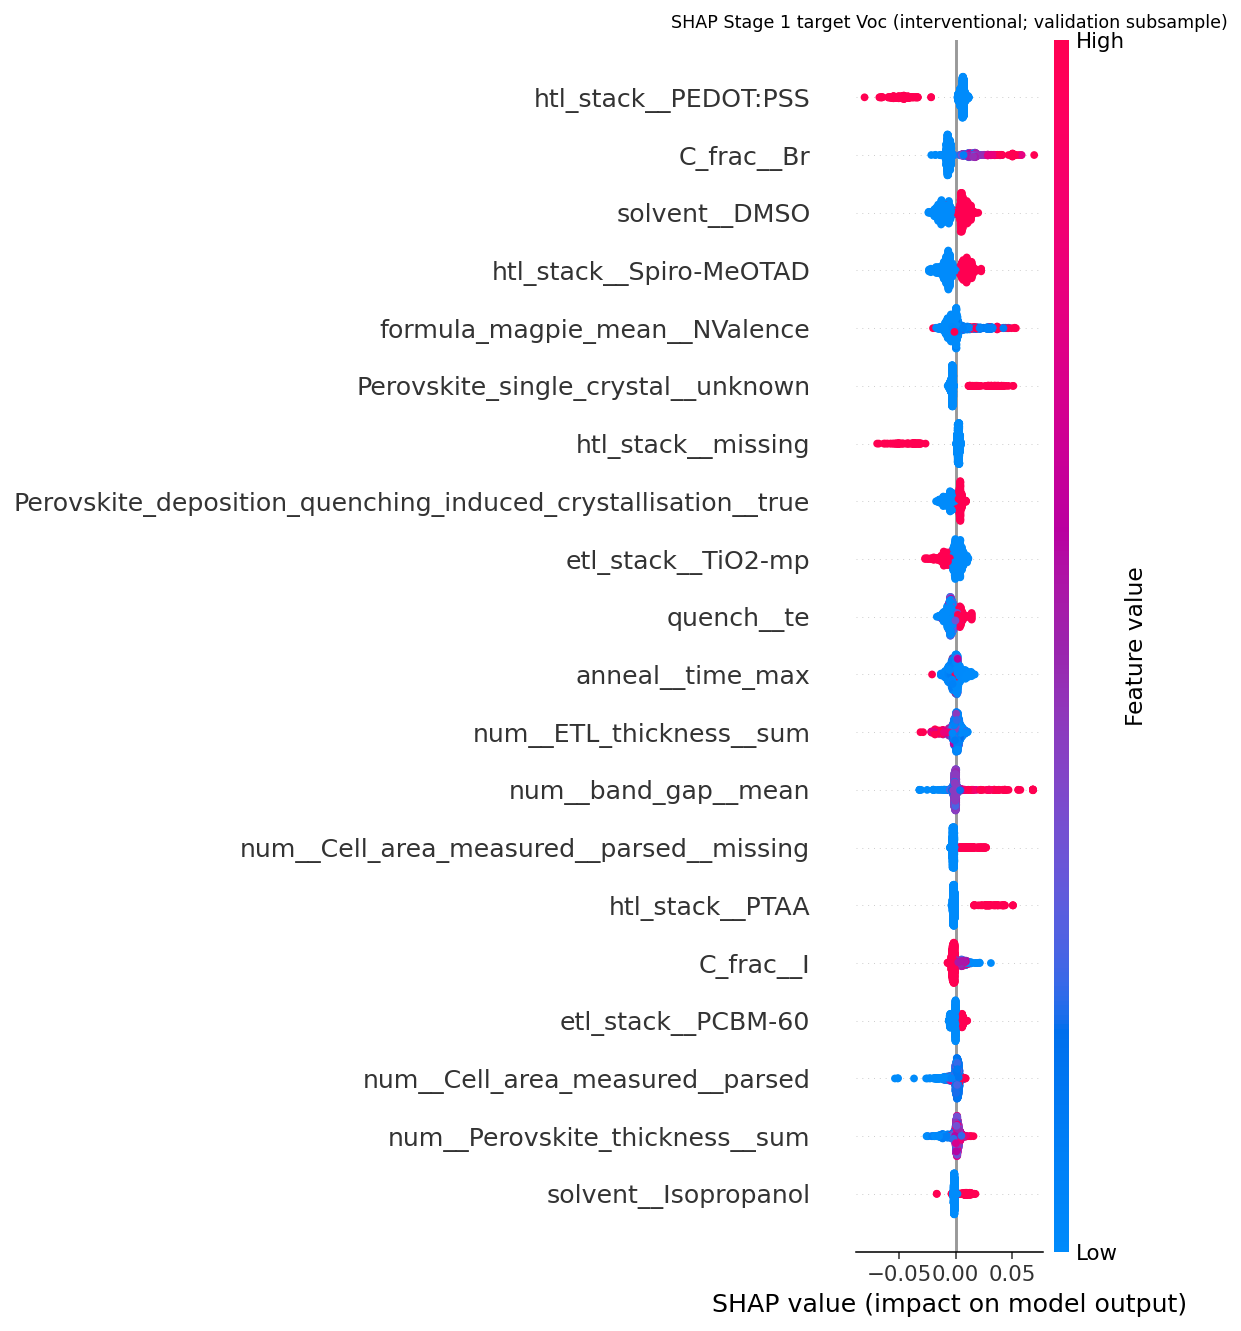

The table this chart was drawn from, first rows:
, mean_abs_shap, mean_shap
htl_stack__PEDOT:PSS, 0.01371, -0.003743
C_frac__Br, 0.009821, 0.0004312
solvent__DMSO, 0.00946, -0.00144
htl_stack__Spiro-MeOTAD, 0.008698, -0.0004414
formula_magpie_mean__NValence, 0.006712, 0.0009665
Perovskite_single_crystal__unknown, 0.005712, -0.000254
htl_stack__missing, 0.005463, -0.0007712
Perovskite_deposition_quenching_induced_…, 0.005311, -0.001718
etl_stack__TiO2-mp, 0.004796, -0.0005387
quench__te, 0.004768, -0.002353
anneal__time_max, 0.003791, -0.0001008
num__ETL_thickness__sum, 0.003723, -0.0007834
num__band_gap__mean, 0.003555, 0.001488
num__Cell_area_measured__parsed__missing, 0.003499, -0.0003886
htl_stack__PTAA, 0.00335, 0.0001514
C_frac__I, 0.00326, 0.0003317
etl_stack__PCBM-60, 0.003134, 0.0004463
num__Cell_area_measured__parsed, 0.003022, -0.0005484
num__Perovskite_thickness__sum, 0.003014, 3.5367503323258935e-05
solvent__Isopropanol, 0.002973, 0.001075
A_frac__FA, 0.002936, -0.0001048
formula_magpie_mean__MendeleevNumber, 0.002673, 0.0002005
num__HTL_thickness__sum, 0.002427, -0.0004588
etl_stack__SnO2-c, 0.0024, 0.0003381
etl_stack__TiO2-c, 0.002077, -0.0002415
bc_stack__Au, 0.002008, 0.0002109
htl_stack__other, 0.001986, -0.0004973
anneal__time_sum, 0.001818, 0.0001008
num__Perovskite_deposition_number_of_dep…, 0.001807, 0.0005687
etl_stack__SnO2-np, 0.001806, -0.0004532
anneal__temp_first, 0.00178, 0.0005552
num__Backcontact_thickness_list__sum, 0.001709, -3.977893445265827e-05
B_frac__Sn, 0.001671, -6.42581105183126e-05
htl_stack__P3HT, 0.00158, -0.0008465
B_frac__Pb, 0.001448, -0.000329
agg_state__Liquid, 0.0014, -0.0004713
solvent__GBL, 0.001395, -0.0002341
substrate__ITO, 0.001196, 0.0002853
anneal__temp_last, 0.00109, -2.5509405634876134e-06
solvent__DMF, 0.001079, -0.0003614
anneal__temp_missing, 0.0009816, -0.0001151
etl_stack__other, 0.0009797, 5.019400658713937e-06
htl_proc__Spin-coating, 0.000868, -0.0001131
anneal__time_missing, 0.0008441, 3.0475860716636827e-05
bc_stack__Ag, 0.0008323, -5.7715582271102914e-05
num__ETL_thickness__sum__missing, 0.0007866, 0.0001682
num__Backcontact_thickness_list__sum__mi…, 0.0007837, -0.0002276
B_magpie__Electronegativity, 0.0007792, -0.0003682
etl_proc__missing, 0.0007423, -0.0002925
anneal__temp_max, 0.0007373, 5.4440399539288326e-05
Cell_flexible__true, 0.000723, 0.0003212
atmosphere__Air, 0.0007191, -0.0002477
htl_stack__TaTm, 0.0007161, -0.0007161
A_frac__Cs, 0.000708, -0.0001389
formula_magpie_mean__Electronegativity, 0.0007039, 4.520755164583975e-05
C_magpie__AtomicWeight, 0.0007001, 9.395744468776664e-05
etl_proc__CBD, 0.0006997, -0.0001573
bc_stack__Carbon, 0.0006926, -0.0002372
atmosphere__N2, 0.0006844, 0.0001047
bc_proc__Doctor blading, 0.0006826, -0.0004988
... 251 more rows
